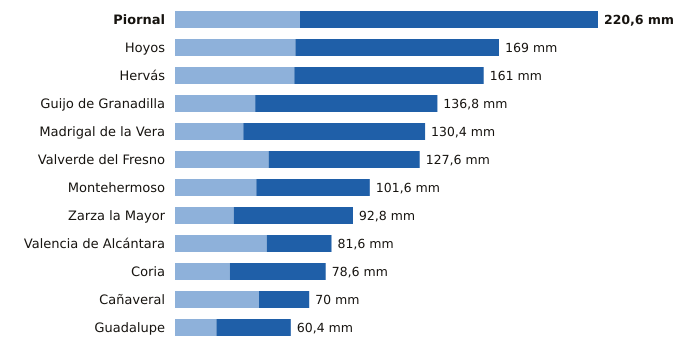

The file beside this chart, header and first rows:
estacion, provincia, indicativo, mm_6_dias_anteriores, mm_hoy, mm_7_dias, horas_de_hoy
Piornal, Cáceres, 3516X, 65.2, 155.4, 220.6, 21
Hoyos, Cáceres, 3536X, 62.8, 106.2, 169.0, 21
Hervás, Cáceres, 3504X, 62.2, 98.8, 161.0, 21
Guijo de Granadilla, Cáceres, 3503, 41.8, 95.0, 136.8, 21
Madrigal de la Vera, Cáceres, 3423I, 35.6, 94.8, 130.4, 21
Valverde del Fresno, Cáceres, 3547X, 48.8, 78.8, 127.6, 21
Montehermoso, Cáceres, 3512X, 42.4, 59.2, 101.6, 21
Zarza la Mayor, Cáceres, 3540X, 30.6, 62.2, 92.8, 21
Valencia de Alcántara, Cáceres, 3576X, 47.8, 33.8, 81.6, 21
Coria, Cáceres, 3526X, 28.6, 50.0, 78.6, 21
Cañaveral, Cáceres, 3475X, 43.8, 26.2, 70.0, 21
Guadalupe, Cáceres, 4245X, 21.6, 38.8, 60.4, 21
